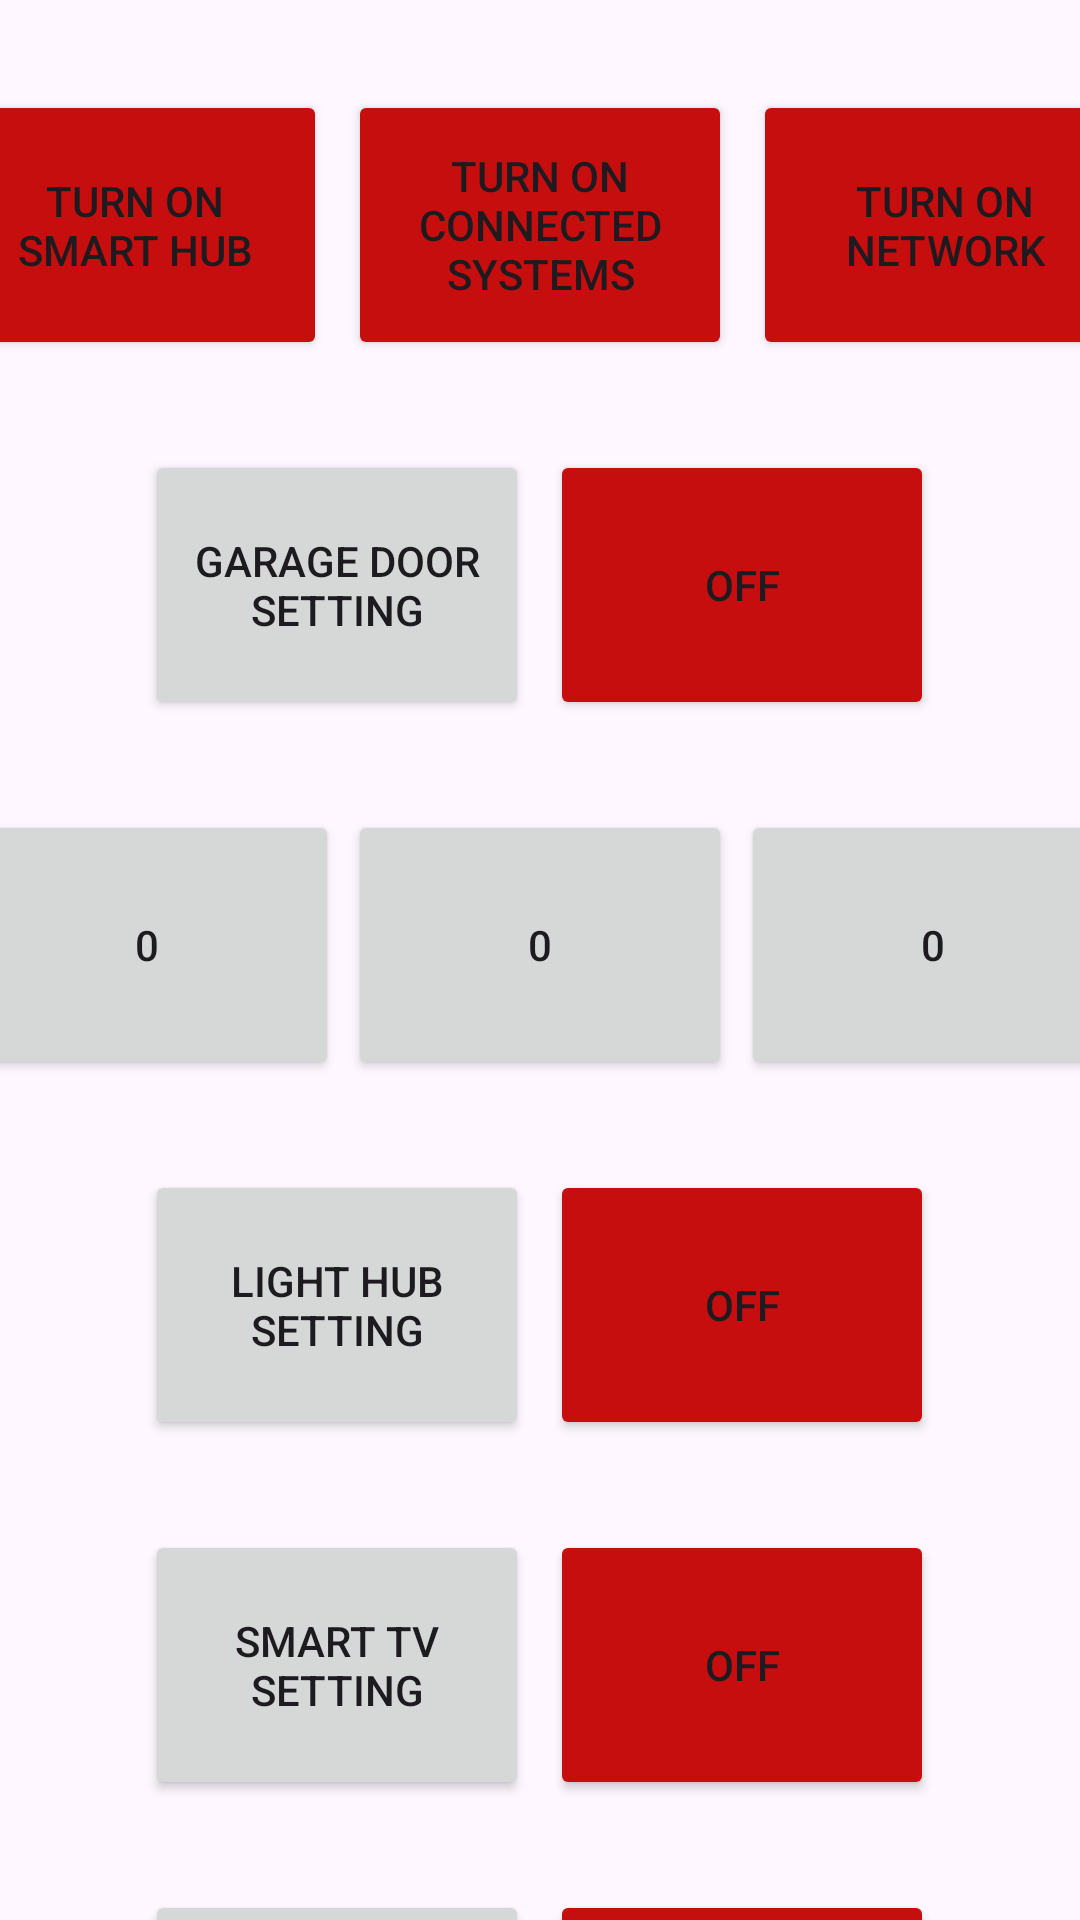

Write the Android layout XML for this screen, with the resource values it uses.
<!-- AndroidManifest.xml: application theme Theme.IoTFirebase -->
<!-- res/layout/main_page.xml -->
<?xml version="1.0" encoding="utf-8"?>
<androidx.core.widget.NestedScrollView xmlns:android="http://schemas.android.com/apk/res/android"
    xmlns:app="http://schemas.android.com/apk/res-auto"
    xmlns:tools="http://schemas.android.com/tools"
    android:layout_width="match_parent"
    android:layout_height="match_parent"
    tools:context=".FirstFragment">

    <LinearLayout
        android:layout_width="match_parent"
        android:layout_height="wrap_content"
        android:orientation="vertical"
        app:layout_constraintTop_toTopOf="parent"
        app:layout_constraintLeft_toLeftOf="parent"
        app:layout_constraintRight_toRightOf="parent"
        app:layout_constraintBottom_toBottomOf="parent">

        <LinearLayout
            android:layout_width="match_parent"
            android:layout_height="90dp"
            android:layout_marginTop="30dp"
            android:gravity="center"
            android:orientation="horizontal">

            <Button
                android:id="@+id/hub_trigger"
                android:layout_width="128dp"
                android:layout_height="match_parent"
                android:text="@string/hub_off"
                app:backgroundTint="@color/off"/>

            <Space
                android:layout_width="7dp"
                android:layout_height="match_parent" />

            <Button
                android:id="@+id/sys_trigger"
                android:layout_width="128dp"
                android:layout_height="match_parent"
                android:text="@string/sys_off"
                app:backgroundTint="@color/off"/>

            <Space
                android:layout_width="7dp"
                android:layout_height="match_parent" />

            <Button
                android:id="@+id/network_trigger"
                android:layout_width="128dp"
                android:layout_height="match_parent"
                android:text="@string/network_off"
                app:backgroundTint="@color/off"/>
        </LinearLayout>

        <LinearLayout
            android:layout_width="match_parent"
            android:layout_height="90dp"
            android:layout_marginTop="30dp"
            android:gravity="center"
            android:orientation="horizontal">

            <Button
                android:id="@+id/garage_door"
                android:layout_width="128dp"
                android:layout_height="match_parent"
                android:text="@string/garage_door" />

            <Space
                android:layout_width="7dp"
                android:layout_height="match_parent" />

            <Button
                android:id="@+id/garage_door_switch"
                android:layout_width="128dp"
                android:layout_height="match_parent"
                android:text="@string/off"
                app:backgroundTint="@color/off" />

        </LinearLayout>

        <LinearLayout
            android:layout_width="match_parent"
            android:layout_height="90dp"
            android:layout_marginTop="30dp"
            android:gravity="center"
            android:orientation="horizontal">

            <Button
                android:id="@+id/fire_alarm_carbon"
                android:layout_width="128dp"
                android:layout_height="match_parent"
                android:text="@string/zero"/>

            <Space
                android:layout_width="3dp"
                android:layout_height="match_parent" />

            <Button
                android:id="@+id/fire_alarm_smoke"
                android:layout_width="128dp"
                android:layout_height="match_parent"
                android:text="@string/zero"/>

            <Space
                android:layout_width="3dp"
                android:layout_height="match_parent" />

            <Button
                android:id="@+id/fire_alarm_heat"
                android:layout_width="128dp"
                android:layout_height="match_parent"
                android:text="@string/zero"/>
        </LinearLayout>

        <LinearLayout
            android:layout_width="match_parent"
            android:layout_height="90dp"
            android:layout_marginTop="30dp"
            android:gravity="center"
            android:orientation="horizontal">

            <Button
                android:id="@+id/light"
                android:layout_width="128dp"
                android:layout_height="match_parent"
                android:text="@string/light"/>

            <Space
                android:layout_width="7dp"
                android:layout_height="match_parent" />

            <Button
                android:id="@+id/light_switch"
                android:layout_width="128dp"
                android:layout_height="match_parent"
                android:text="@string/off"
                app:backgroundTint="@color/off"/>
        </LinearLayout>

        <LinearLayout
            android:layout_width="match_parent"
            android:layout_height="90dp"
            android:layout_marginTop="30dp"
            android:gravity="center"
            android:orientation="horizontal">

            <Button
                android:id="@+id/smart_tv"
                android:layout_width="128dp"
                android:layout_height="match_parent"
                android:text="@string/smart_tv"/>

            <Space
                android:layout_width="7dp"
                android:layout_height="match_parent" />

            <Button
                android:id="@+id/smart_tv_switch"
                android:layout_width="128dp"
                android:layout_height="match_parent"
                android:text="@string/off"
                app:backgroundTint="@color/off"/>
        </LinearLayout>

        <LinearLayout
            android:layout_width="match_parent"
            android:layout_height="90dp"
            android:layout_marginTop="30dp"
            android:gravity="center"
            android:orientation="horizontal">

            <Button
                android:id="@+id/microwave"
                android:layout_width="128dp"
                android:layout_height="match_parent"
                android:text="@string/microwave"/>

            <Space
                android:layout_width="7dp"
                android:layout_height="match_parent" />

            <Button
                android:id="@+id/microwave_switch"
                android:layout_width="128dp"
                android:layout_height="match_parent"
                android:text="@string/off"
                app:backgroundTint="@color/off"/>
        </LinearLayout>
    </LinearLayout>

    
    
    
    

    
    
    
    
    
    
    
    
    

    
    
    
    
    
    
    
    
    
    
    
</androidx.core.widget.NestedScrollView>
<!-- resources referenced by this layout -->
<resources>
  <color name="off">#c70e0e</color>
  <string name="garage_door">Garage Door Setting</string>
  <string name="hub_off">Turn ON Smart Hub</string>
  <string name="light">Light Hub Setting</string>
  <string name="lorem_ipsum">test</string>
  <string name="microwave">Microwave Setting</string>
  <string name="network_off">Turn ON Network</string>
  <string name="next">Next</string>
  <string name="off">OFF</string>
  <string name="smart_tv">Smart TV Setting</string>
  <string name="sys_off">Turn ON Connected Systems</string>
  <string name="zero">0</string>
  <style name="Theme.IoTFirebase" parent="Base.Theme.IoTFirebase" />
  <style name="Base.Theme.IoTFirebase" parent="Theme.Material3.DayNight.NoActionBar">
          
          
      </style>
</resources>
